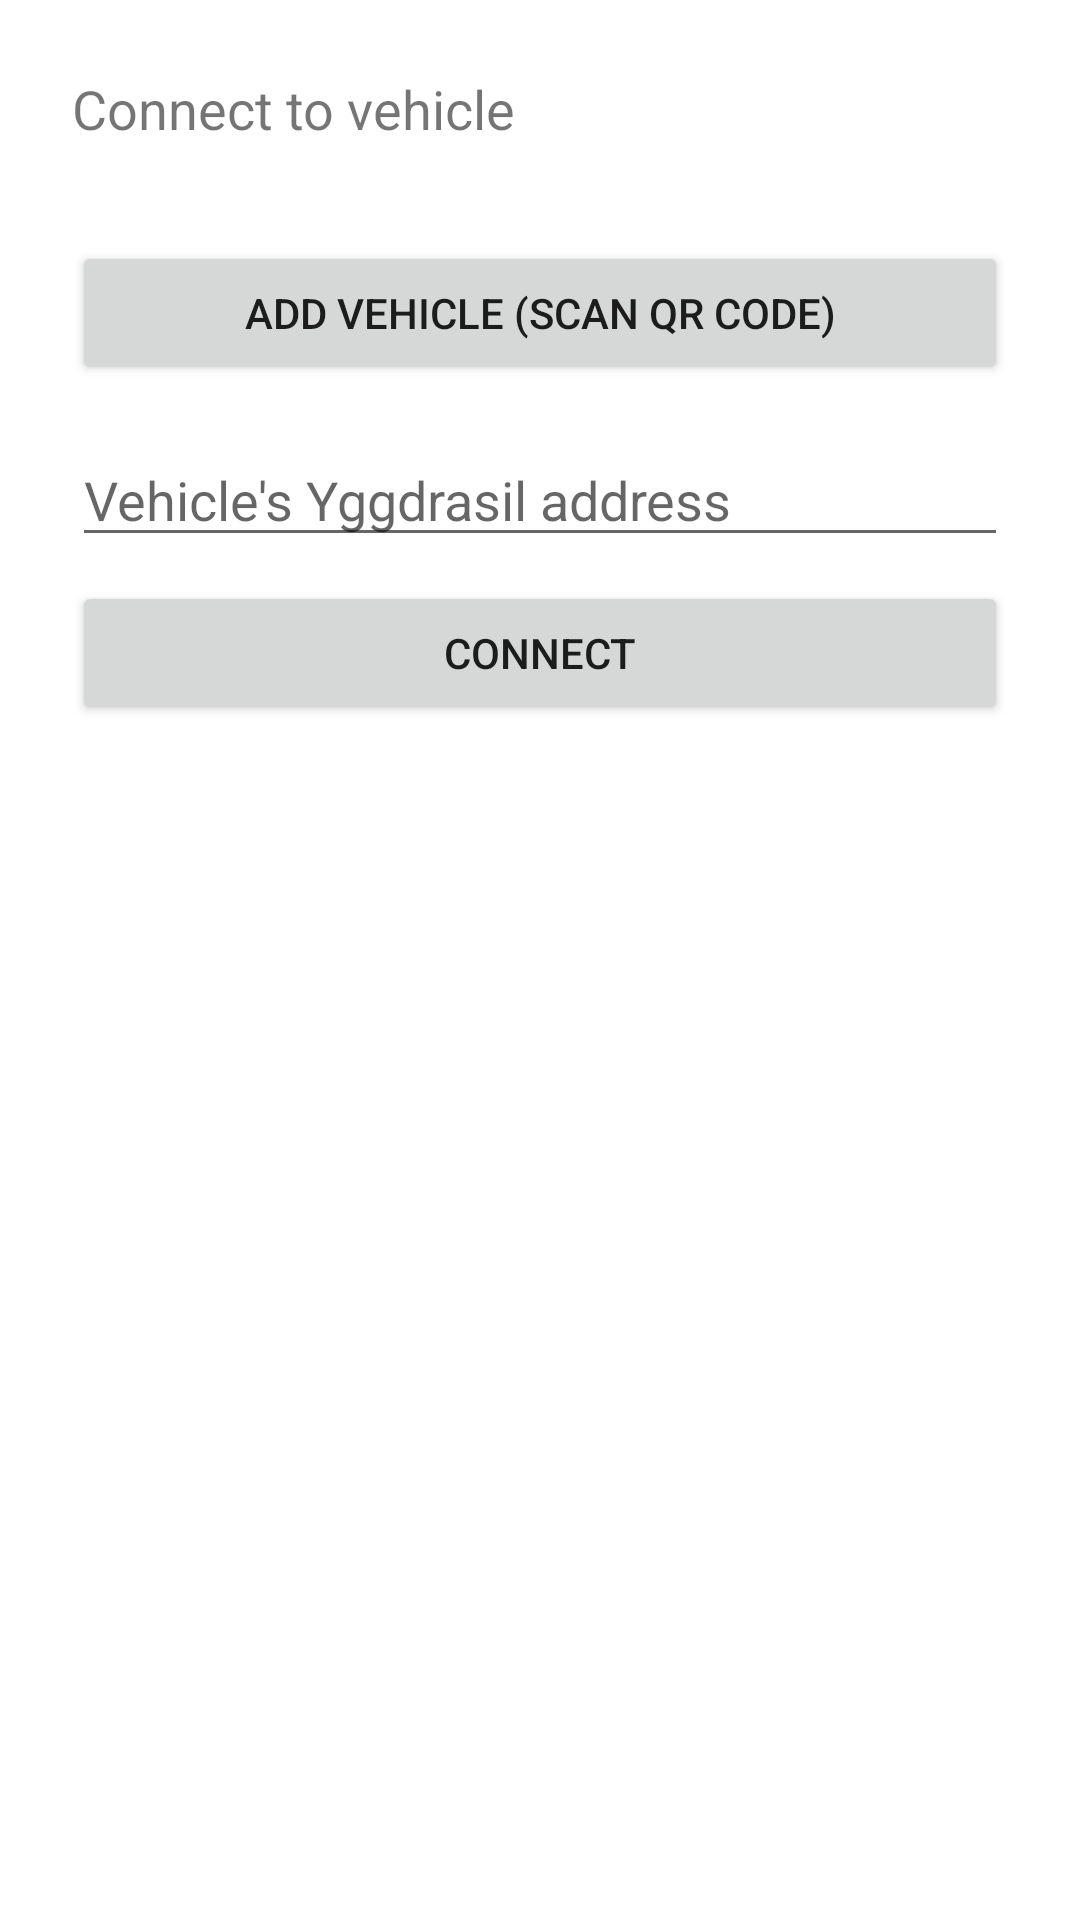

Produce the Android XML layout that renders to this screen, including the resource entries it uses.
<!-- AndroidManifest.xml: application theme Theme.RcVehicle -->
<!-- res/layout/activity_controller.xml -->
<?xml version="1.0" encoding="utf-8"?>
<ScrollView xmlns:android="http://schemas.android.com/apk/res/android"
    android:layout_width="match_parent"
    android:layout_height="match_parent"
    android:fitsSystemWindows="true">

<LinearLayout
    android:layout_width="match_parent"
    android:layout_height="wrap_content"
    android:orientation="vertical"
    android:padding="24dp">

    <TextView
        android:layout_width="wrap_content"
        android:layout_height="wrap_content"
        android:text="@string/controller_setup_title"
        android:textSize="18sp"
        android:layout_marginBottom="16dp" />

    
    <TextView
        android:id="@+id/textRecentVehiclesTitle"
        android:layout_width="wrap_content"
        android:layout_height="wrap_content"
        android:text="@string/controller_recent_vehicles"
        android:textSize="14sp"
        android:alpha="0.7"
        android:layout_marginBottom="8dp"
        android:visibility="gone" />

    <LinearLayout
        android:id="@+id/recentVehiclesList"
        android:layout_width="match_parent"
        android:layout_height="wrap_content"
        android:orientation="vertical"
        android:layout_marginBottom="16dp" />

    
    <Button
        android:id="@+id/buttonScanQr"
        android:layout_width="match_parent"
        android:layout_height="wrap_content"
        android:text="@string/controller_scan_qr" />

    
    <LinearLayout
        android:id="@+id/debugSection"
        android:layout_width="match_parent"
        android:layout_height="wrap_content"
        android:orientation="vertical">

        <EditText
            android:id="@+id/editVehicleAddress"
            android:layout_width="match_parent"
            android:layout_height="wrap_content"
            android:layout_marginTop="16dp"
            android:hint="@string/controller_vehicle_address_hint"
            android:inputType="text" />

        <Button
            android:id="@+id/buttonConnectRtc"
            android:layout_width="match_parent"
            android:layout_height="wrap_content"
            android:layout_marginTop="8dp"
            android:text="@string/controller_connect" />

    </LinearLayout>

</LinearLayout>
</ScrollView>
<!-- resources referenced by this layout -->
<resources>
  <string name="controller_connect">Connect</string>
  <string name="controller_recent_vehicles">Recent vehicles</string>
  <string name="controller_scan_qr">Add vehicle (scan QR code)</string>
  <string name="controller_setup_title">Connect to vehicle</string>
  <string name="controller_vehicle_address_hint">Vehicle\'s Yggdrasil address</string>
  <style name="Theme.RcVehicle" parent="Theme.MaterialComponents.DayNight.NoActionBar" />
</resources>
